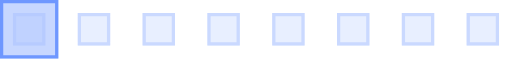
t = 0.00 s
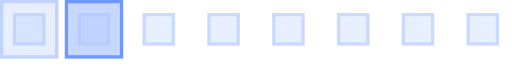
t = 0.20 s
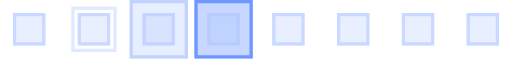
t = 0.40 s
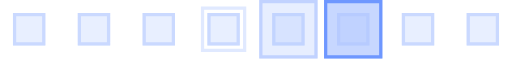
t = 0.60 s
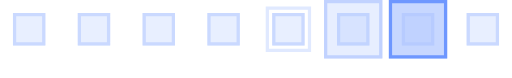
t = 0.80 s
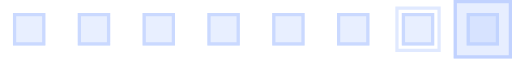
t = 1.00 s

The animated SVG that drew these frames (rendered in a browser with its animation timeline set to each time). Animation: 1 SMIL element (animateTransform=1); one cycle of 1.20 s, repeats indefinitely.

<svg xmlns="http://www.w3.org/2000/svg" version="1.0" width="119" height="18" viewBox="0 0 158 24" xml:space="preserve">
    <rect width="100%" height="100%" fill="#FFF" fill-opacity="0"/>
    <path fill="#e8efff" d="M64 4h10v10H64V4zm20 0h10v10H84V4zm20 0h10v10h-10V4zm20 0h10v10h-10V4zm20 0h10v10h-10V4zM4 4h10v10H4V4zm20 0h10v10H24V4zm20 0h10v10H44V4z"/>
    <path fill="#cad9ff" d="M144 14V4h10v10h-10zm9-9h-8v8h8V5zm-29 9V4h10v10h-10zm9-9h-8v8h8V5zm-29 9V4h10v10h-10zm9-9h-8v8h8V5zm-29 9V4h10v10H84zm9-9h-8v8h8V5zm-29 9V4h10v10H64zm9-9h-8v8h8V5zm-29 9V4h10v10H44zm9-9h-8v8h8V5zm-29 9V4h10v10H24zm9-9h-8v8h8V5zM4 14V4h10v10H4zm9-9H5v8h8V5z"/>
    <g>
        <path fill="#e0e9ff" d="M-58 16V2h14v14h-14zm13-13h-12v12h12V3z"/>
        <path fill="#afc6ff" fill-opacity=".3" d="M-40 0h18v18h-18z"/>
        <path fill="#c1d2ff" d="M-40 18V0h18v18h-18zm17-17h-16v16h16V1z"/>
        <path fill="#afc6ff" fill-opacity=".7" d="M-20 0h18v18h-18z"/>
        <path fill="#6e97ff" d="M-20 18V0h18v18h-18zM-3 1h-16v16h16V1z"/>
        <animateTransform attributeName="transform" type="translate" values="20 0;40 0;60 0;80 0;100 0;120 0;140 0;160 0;180 0;200 0" calcMode="discrete" dur="1200ms" repeatCount="indefinite"/>
    </g>
</svg>
